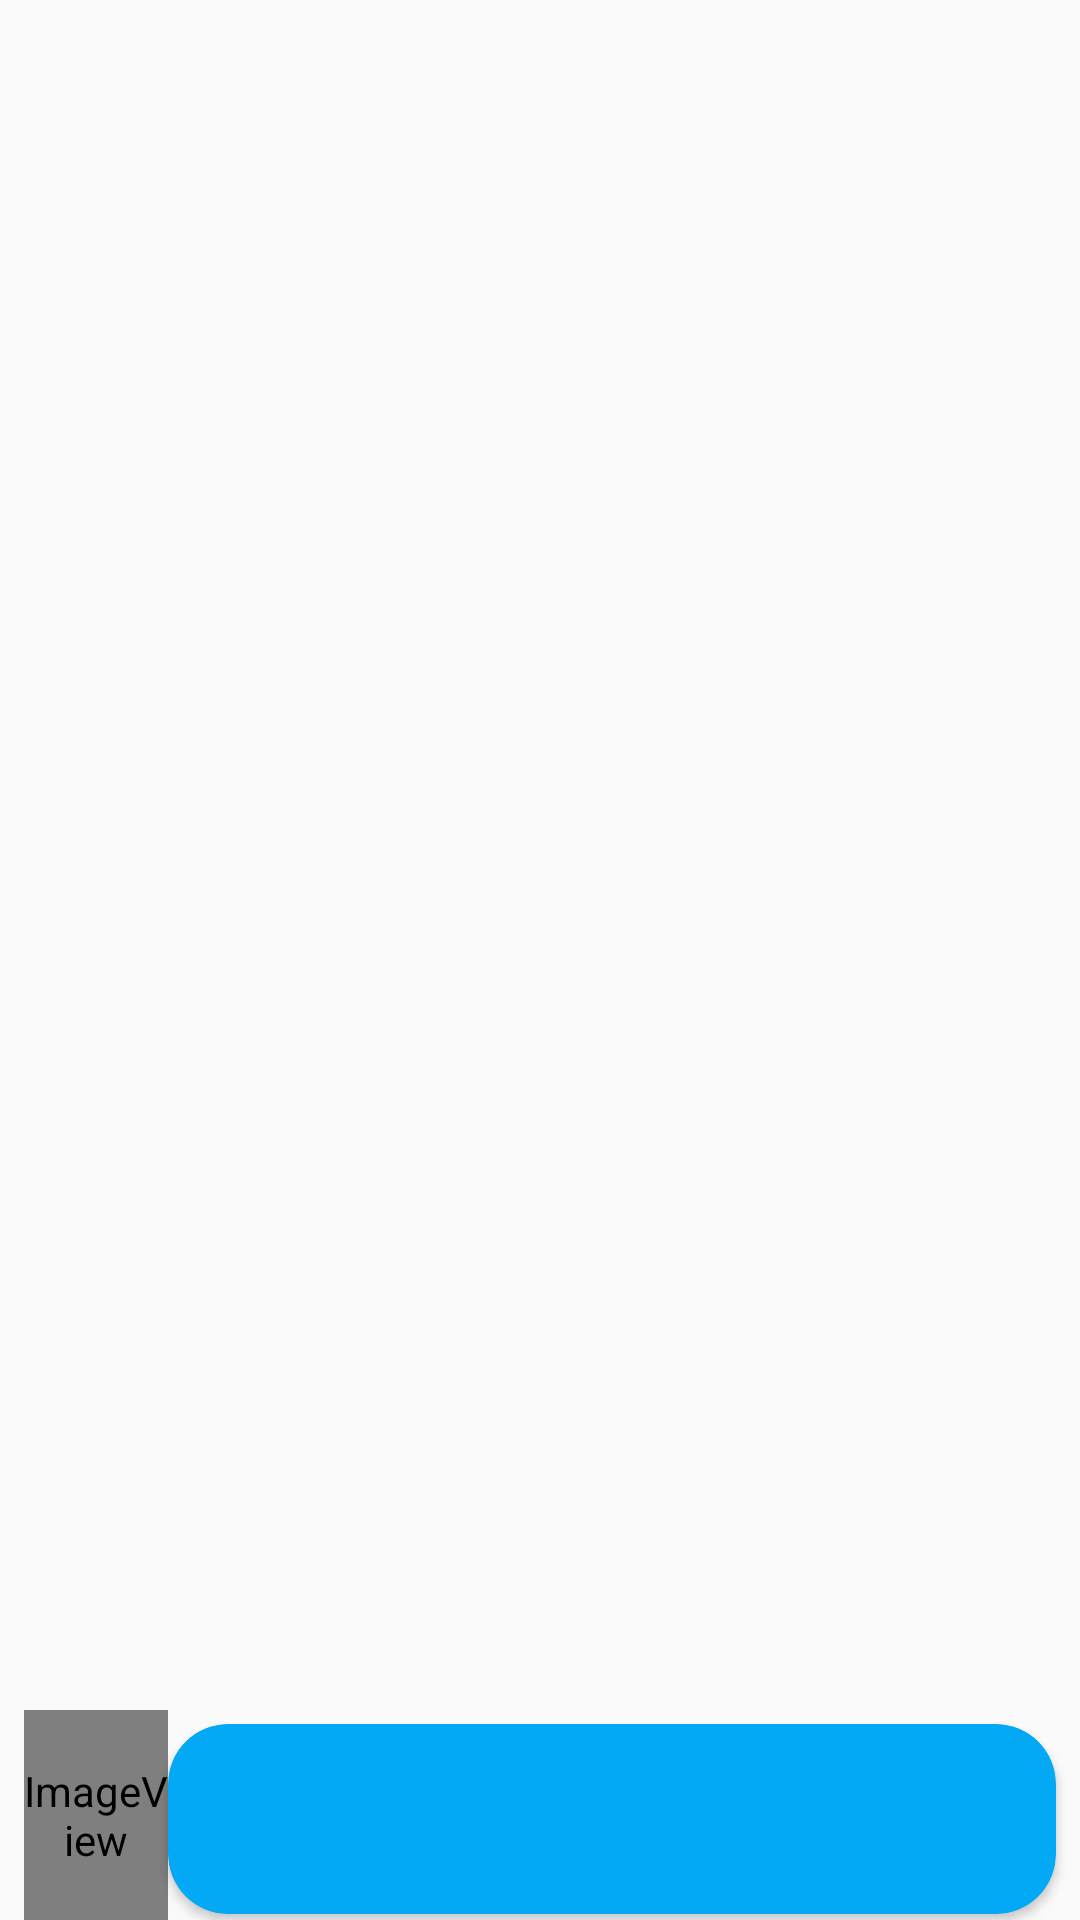

Here is an Android app screen rendered from its layout file. Give the layout XML and the strings, colors and styles it references.
<!-- AndroidManifest.xml: application theme AppTheme -->
<!-- res/layout/condition_item.xml -->
<?xml version="1.0" encoding="utf-8"?>
<LinearLayout xmlns:android="http://schemas.android.com/apk/res/android"
    xmlns:app="http://schemas.android.com/apk/res-auto"
    xmlns:tools="http://schemas.android.com/tools"
    android:layout_width="match_parent"
    android:layout_height="72dp"
    android:gravity="center"
    android:orientation="horizontal">


    <ImageView
        android:id="@+id/imageViewCondImg"
        android:layout_width="48dp"
        android:layout_height="70dp"
        android:layout_gravity="bottom"
        android:layout_marginStart="8dp"
        android:contentDescription="@string/app_name"
        app:srcCompat="@drawable/level_list" />

    <androidx.cardview.widget.CardView
        android:id="@+id/cardViewCondition"
        android:layout_width="match_parent"
        android:layout_height="wrap_content"
        android:layout_gravity="bottom"
        android:layout_marginEnd="8dp"
        android:layout_marginBottom="2dp"
        android:clickable="true"
        android:focusable="true"
        app:cardBackgroundColor="@color/colorPrimary"
        app:cardCornerRadius="20dp"
        app:layout_constraintEnd_toEndOf="parent"
        app:layout_constraintStart_toStartOf="parent">

        <androidx.constraintlayout.widget.ConstraintLayout
            android:layout_width="match_parent"
            android:layout_height="match_parent"
            android:background="?selectableItemBackground">

            <TextView
                android:id="@+id/textViewDate"
                android:layout_width="wrap_content"
                android:layout_height="wrap_content"
                android:layout_marginStart="24dp"
                android:layout_marginTop="8dp"
                android:textColor="@android:color/white"
                android:textSize="18sp"
                app:layout_constraintStart_toStartOf="parent"
                app:layout_constraintTop_toTopOf="parent"
                tools:text="日期" />

            <TextView
                android:id="@+id/textViewCondText"
                android:layout_width="wrap_content"
                android:layout_height="wrap_content"
                android:layout_marginStart="24dp"
                android:layout_marginTop="4dp"
                android:layout_marginBottom="8dp"
                android:textColor="#E0E0E0"
                android:textSize="14sp"
                app:layout_constraintBottom_toBottomOf="parent"
                app:layout_constraintStart_toStartOf="parent"
                app:layout_constraintTop_toBottomOf="@+id/textViewDate"
                tools:text="天气" />

            <TextView
                android:id="@+id/textViewUpper"
                android:layout_width="wrap_content"
                android:layout_height="wrap_content"
                android:layout_marginTop="8dp"
                android:layout_marginEnd="24dp"
                android:textColor="@android:color/white"
                android:textSize="18sp"
                app:layout_constraintEnd_toEndOf="parent"
                app:layout_constraintTop_toTopOf="parent"
                tools:text="C" />


            <TextView
                android:id="@+id/textViewUpper2"
                android:layout_width="wrap_content"
                android:layout_height="wrap_content"
                android:textColor="@android:color/white"
                android:textSize="18sp"
                app:layout_constraintBaseline_toBaselineOf="@+id/textViewUpper"
                app:layout_constraintEnd_toStartOf="@+id/textViewUpper"
                tools:text="20" />

            <TextView
                android:id="@+id/textViewLower"
                android:layout_width="wrap_content"
                android:layout_height="wrap_content"
                android:layout_marginTop="4dp"
                android:layout_marginEnd="24dp"
                android:layout_marginBottom="8dp"
                android:textColor="#E0E0E0"
                android:textSize="12sp"
                app:layout_constraintBottom_toBottomOf="parent"
                app:layout_constraintEnd_toEndOf="parent"
                app:layout_constraintTop_toBottomOf="@+id/textViewUpper"
                tools:text="F" />

            <TextView
                android:id="@+id/textViewLower2"
                android:layout_width="wrap_content"
                android:layout_height="wrap_content"
                android:textColor="#E0E0E0"
                android:textSize="12sp"
                app:layout_constraintBaseline_toBaselineOf="@+id/textViewLower"
                app:layout_constraintEnd_toEndOf="parent"
                app:layout_constraintEnd_toStartOf="@+id/textViewLower"
                tools:text="10" />
        </androidx.constraintlayout.widget.ConstraintLayout>
    </androidx.cardview.widget.CardView>
</LinearLayout>
<!-- resources referenced by this layout -->
<resources>
  <color name="colorPrimary">#03A9F4</color>
  <!-- drawable level_list: vector/xml drawable (drawable, 5283 chars, omitted) -->
  <string name="app_name">天气</string>
  <style name="AppTheme" parent="Theme.AppCompat.Light.DarkActionBar">
          
          <item name="colorPrimary">@color/colorPrimary</item>
          <item name="colorPrimaryDark">@color/colorPrimaryDark</item>
          <item name="colorAccent">@color/colorAccent</item>
          <item name="android:actionOverflowMenuStyle">@style/OverflowStyle</item>
      </style>
  <color name="colorPrimaryDark">#03A9F4</color>
  <color name="colorAccent">#008DFF</color>
  <style name="OverflowStyle">
          <item name="android:src">@drawable/ic_more_vert_black_24dp</item>
      </style>
</resources>
